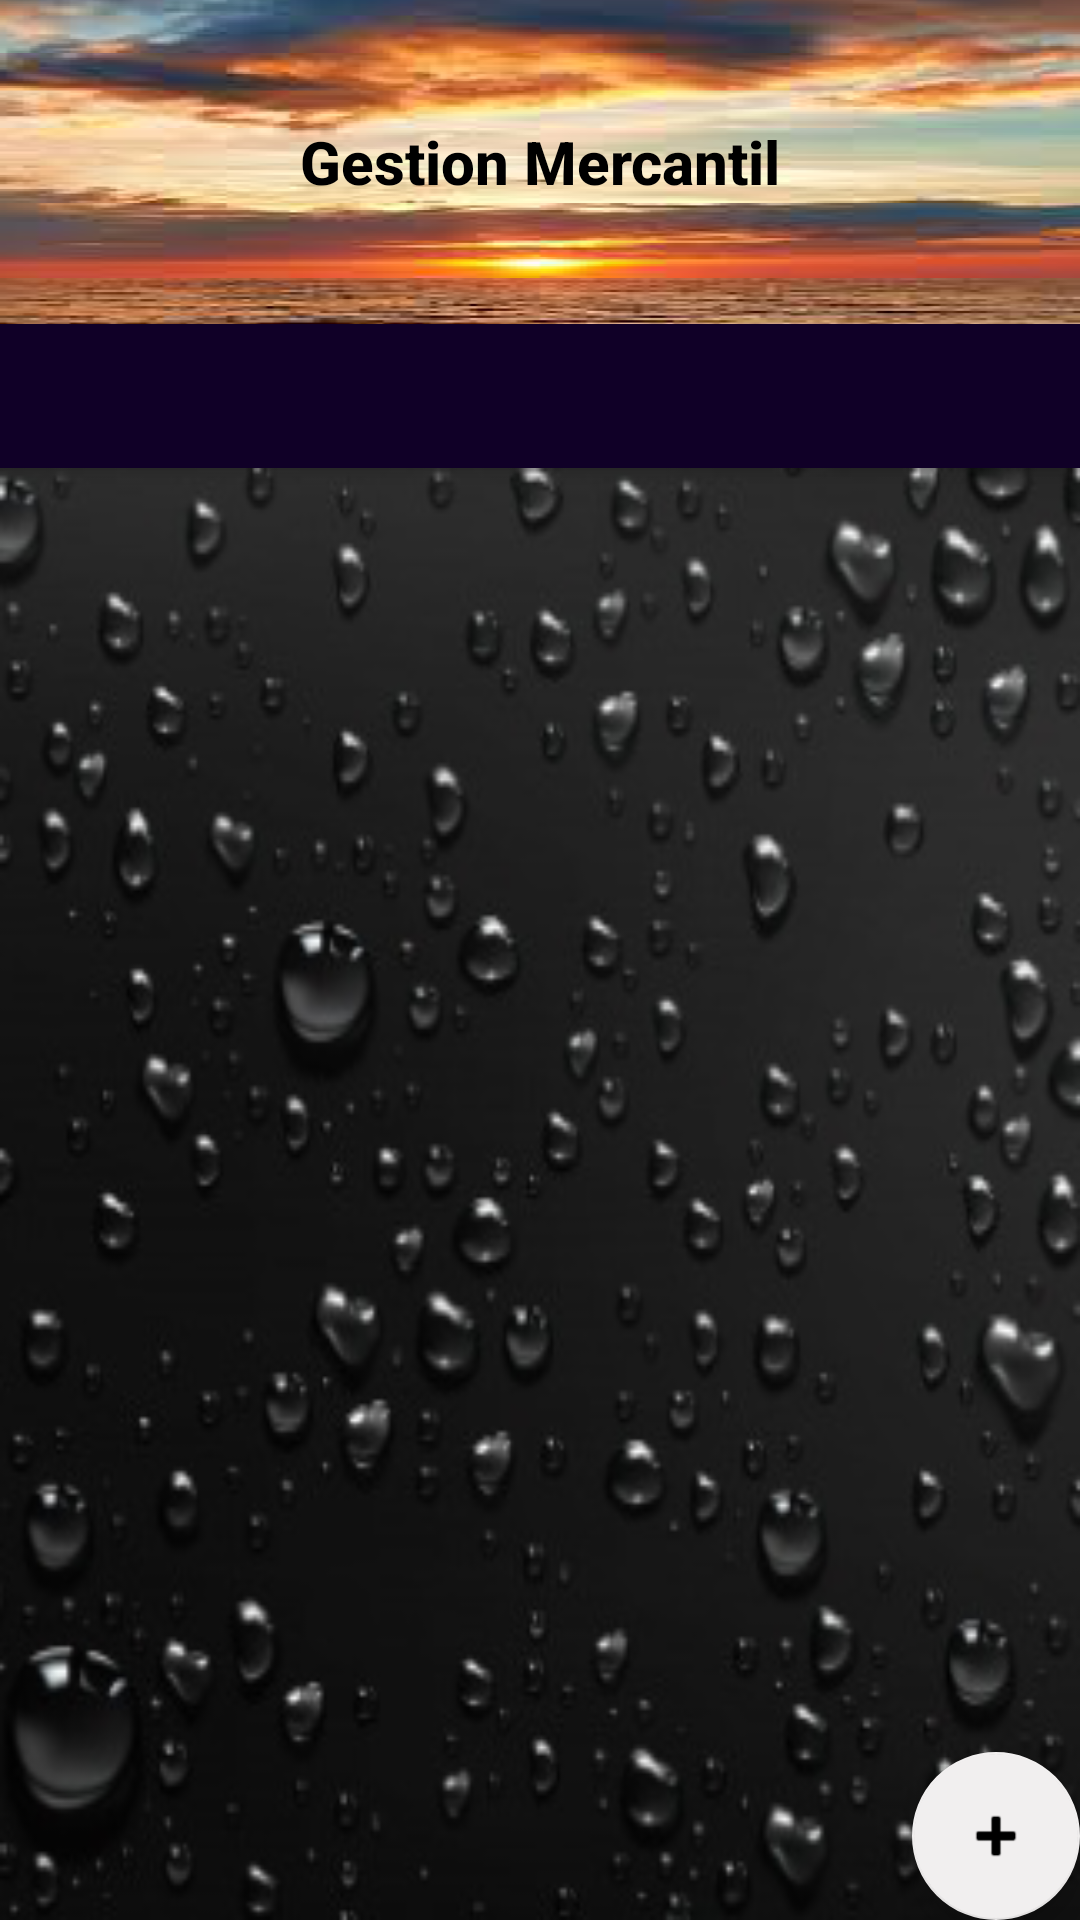

This screen was rendered from an Android layout file. Write that file and the resources it references.
<!-- AndroidManifest.xml: application theme Theme.Gestion_Mencartil -->
<!-- res/layout/activity_main.xml -->
<?xml version="1.0" encoding="utf-8"?>
<androidx.coordinatorlayout.widget.CoordinatorLayout xmlns:android="http://schemas.android.com/apk/res/android"
    xmlns:app="http://schemas.android.com/apk/res-auto"
    xmlns:tools="http://schemas.android.com/tools"
    android:layout_width="match_parent"
    android:layout_height="match_parent"
    tools:context=".MainActivity">

    <com.google.android.material.appbar.AppBarLayout
        android:layout_width="match_parent"
        android:layout_height="wrap_content"
        android:theme="@style/Theme.Gestion_Mencartil.AppBarOverlay">

        <TextView
            android:id="@+id/title"
            android:layout_width="match_parent"
            android:layout_height="wrap_content"
            android:background="@mipmap/ic_launcher_puestasol_foreground"
            android:gravity="center"
            android:minHeight="?actionBarSize"
            android:padding="@dimen/appbar_padding"
            android:text="@string/app_name"
            android:textAppearance="@style/TextAppearance.Widget.AppCompat.Toolbar.Title"
            android:textColor="#000000"
            android:textStyle="bold" />

        <com.google.android.material.tabs.TabLayout
            android:id="@+id/tabs"
            android:layout_width="match_parent"
            android:layout_height="wrap_content"
            android:background="#D5000000"
            app:tabSelectedTextColor="#FAFAFA"
            app:tabTextColor="#FFFFFF" />
    </com.google.android.material.appbar.AppBarLayout>

    <androidx.viewpager.widget.ViewPager
        android:id="@+id/view_pager"
        android:layout_width="match_parent"
        android:layout_height="match_parent"
        android:background="@mipmap/ic_launcher_textura_fondo_acuatico_foreground"
        app:layout_behavior="@string/appbar_scrolling_view_behavior" />

    <com.google.android.material.floatingactionbutton.FloatingActionButton
        android:id="@+id/fab"
        android:layout_width="wrap_content"
        android:layout_height="wrap_content"
        android:layout_gravity="bottom|end"
        android:layout_margin="@dimen/fab_margin"
        app:backgroundTint="#F1EFEF"
        app:srcCompat="@android:drawable/ic_input_add" />
</androidx.coordinatorlayout.widget.CoordinatorLayout>
<!-- resources referenced by this layout -->
<resources>
  <!-- mipmap ic_launcher_puestasol_foreground: png bitmap (mipmap-hdpi, 75305 bytes) -->
  <!-- mipmap ic_launcher_textura_fondo_acuatico_foreground: png bitmap (mipmap-hdpi, 70755 bytes) -->
  <string name="app_name">Gestion Mercantil</string>
  <style name="Theme.Gestion_Mencartil.AppBarOverlay" parent="ThemeOverlay.AppCompat.Dark.ActionBar" />
  <style name="Theme.Gestion_Mencartil" parent="Theme.MaterialComponents.DayNight.DarkActionBar">
          
          <item name="colorPrimary">@color/purple_500</item>
          <item name="colorPrimaryVariant">@color/purple_700</item>
          <item name="colorOnPrimary">@color/white</item>
          
          <item name="colorSecondary">@color/teal_200</item>
          <item name="colorSecondaryVariant">@color/teal_700</item>
          <item name="colorOnSecondary">@color/black</item>
          
          <item name="android:statusBarColor" tools:targetApi="l">?attr/colorPrimaryVariant</item>
          
      </style>
  <!-- not gathered from this repository: default colours our renderer supplied (Android Studio template values) -->
  <color name="purple_500">#FF6200EE</color>
  <color name="purple_700">#FF3700B3</color>
  <color name="teal_200">#FF03DAC5</color>
  <color name="teal_700">#FF018786</color>
  <color name="black">#FF000000</color>
  <color name="white">#FFFFFFFF</color>
</resources>
